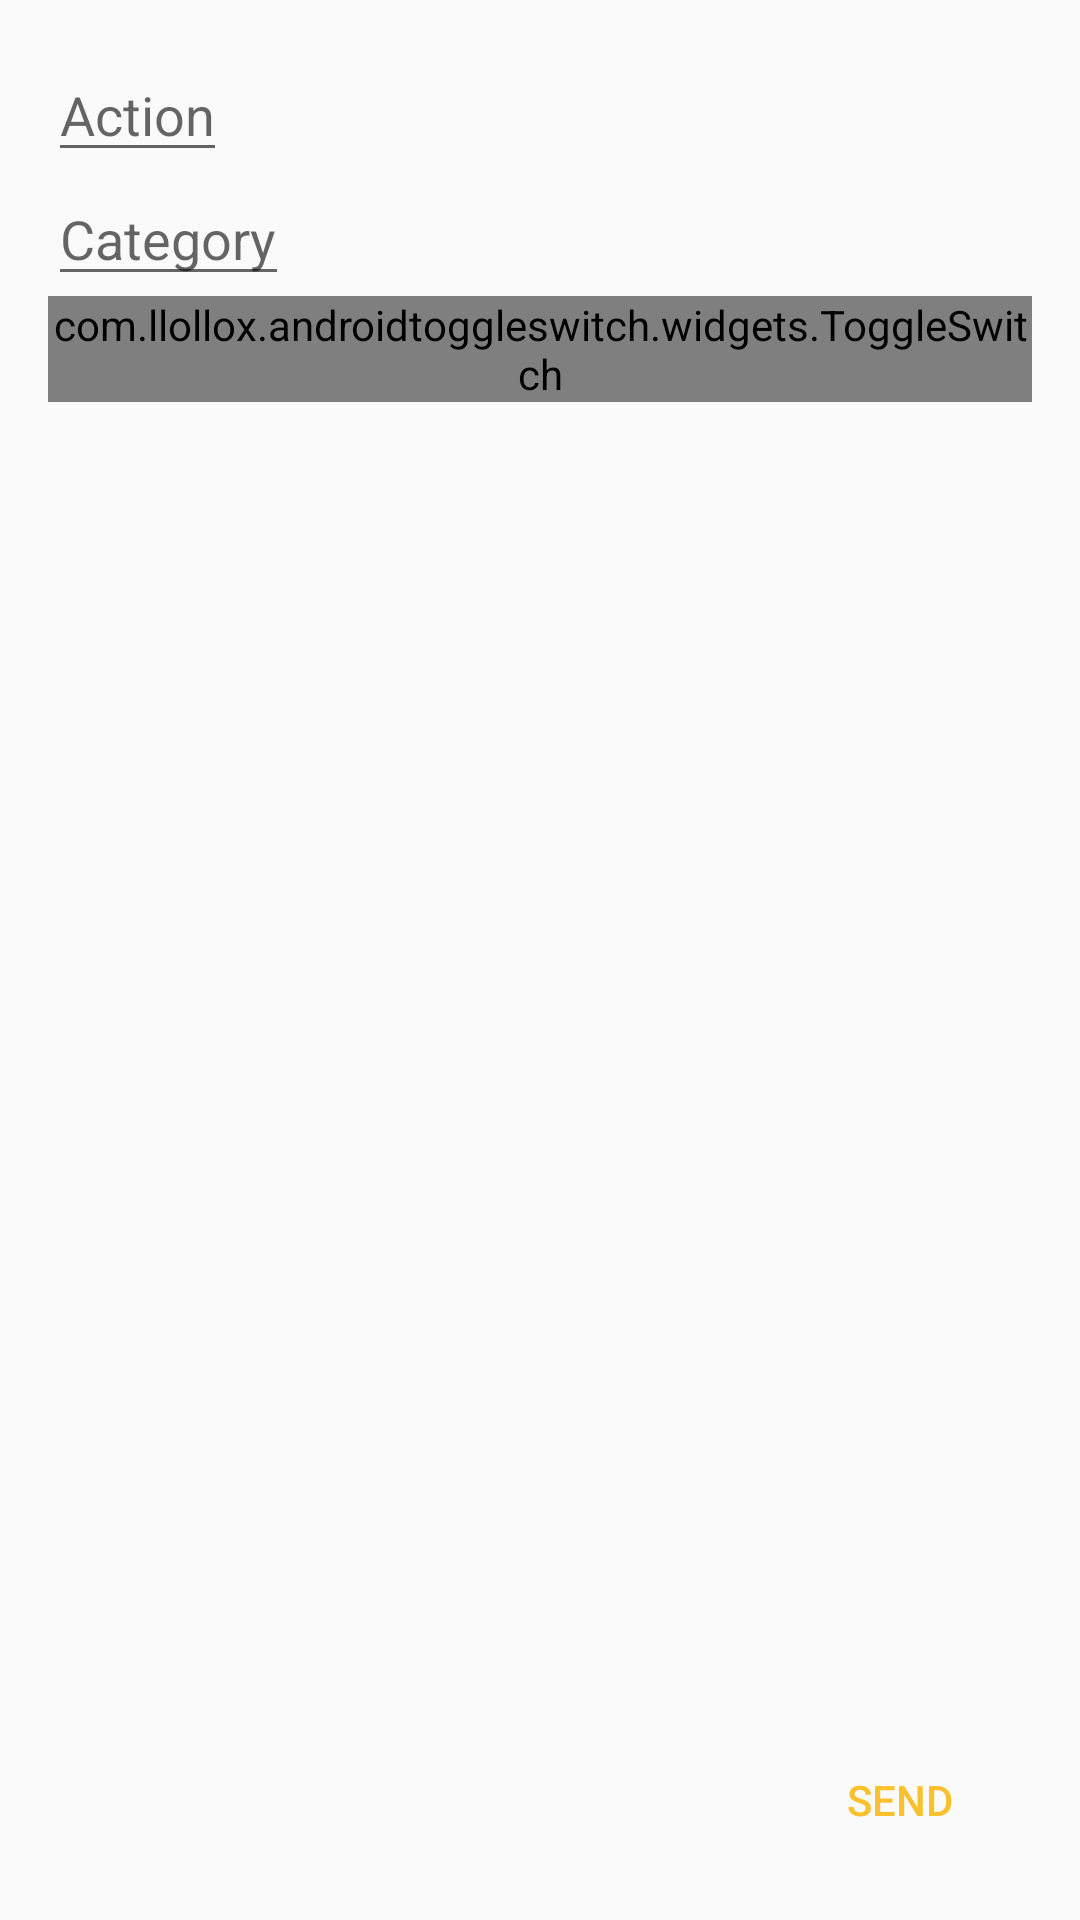

Produce the Android XML layout that renders to this screen, including the resource entries it uses.
<!-- AndroidManifest.xml: application theme AppTheme -->
<!-- res/layout/activity_main.xml -->
<?xml version="1.0" encoding="utf-8"?>
<FrameLayout
    xmlns:android="http://schemas.android.com/apk/res/android"
    xmlns:app="http://schemas.android.com/apk/res-auto"
    android:layout_width="match_parent"
    android:layout_height="match_parent"
    android:orientation="vertical"
    android:padding="16dp">

    <LinearLayout
        android:layout_width="match_parent"
        android:layout_height="wrap_content"
        android:layout_gravity="center_horizontal"
        android:orientation="vertical">

        <include layout="@layout/content_main" />

        <com.llollox.androidtoggleswitch.widgets.ToggleSwitch
            android:id="@+id/switch_components"
            android:layout_width="match_parent"
            android:layout_height="wrap_content"
            app:checkedBackgroundColor="@color/colorAccent"
            app:textToggleCenter="@string/component_service"
            app:textToggleLeft="@string/component_activity"
            app:textToggleRight="@string/component_broadcast" />
    </LinearLayout>

    <Button
        android:id="@+id/button_send"
        android:layout_width="wrap_content"
        android:layout_height="wrap_content"
        android:layout_gravity="bottom|end"
        android:background="?attr/selectableItemBackground"
        android:text="@string/button_send"
        android:textAllCaps="true"
        android:textColor="@color/colorAccent" />
</FrameLayout>
<!-- res/layout/content_main.xml (included above) -->
<?xml version="1.0" encoding="utf-8"?>
<android.support.v4.widget.NestedScrollView xmlns:android="http://schemas.android.com/apk/res/android"
    xmlns:app="http://schemas.android.com/apk/res-auto"
    android:layout_width="match_parent"
    android:layout_height="wrap_content"
    app:layout_behavior="@string/appbar_scrolling_view_behavior">

    
        
        
        
    <LinearLayout
        android:layout_width="match_parent"
        android:orientation="vertical"
        android:layout_height="wrap_content">
        <EditText
            android:hint="Action"
            android:layout_width="wrap_content"
            android:layout_height="wrap_content" />

        <EditText
            android:hint="Category"
            android:layout_width="wrap_content"
            android:layout_height="wrap_content" />
    </LinearLayout>

</android.support.v4.widget.NestedScrollView>
<!-- resources referenced by this layout -->
<resources>
  <color name="colorAccent">#FBC02D</color>
  <string name="button_send">Send</string>
  <string name="component_activity">Activity</string>
  <string name="component_broadcast">broadcast receiver</string>
  <string name="component_service">service</string>
  <style name="AppTheme" parent="Theme.AppCompat.Light.DarkActionBar">
          
          <item name="colorPrimary">@color/colorPrimary</item>
          <item name="colorPrimaryDark">@color/colorPrimaryDark</item>
          <item name="colorAccent">@color/colorAccent</item>
      </style>
  <color name="colorPrimary">#0288D1</color>
  <color name="colorPrimaryDark">#0277BD</color>
</resources>
